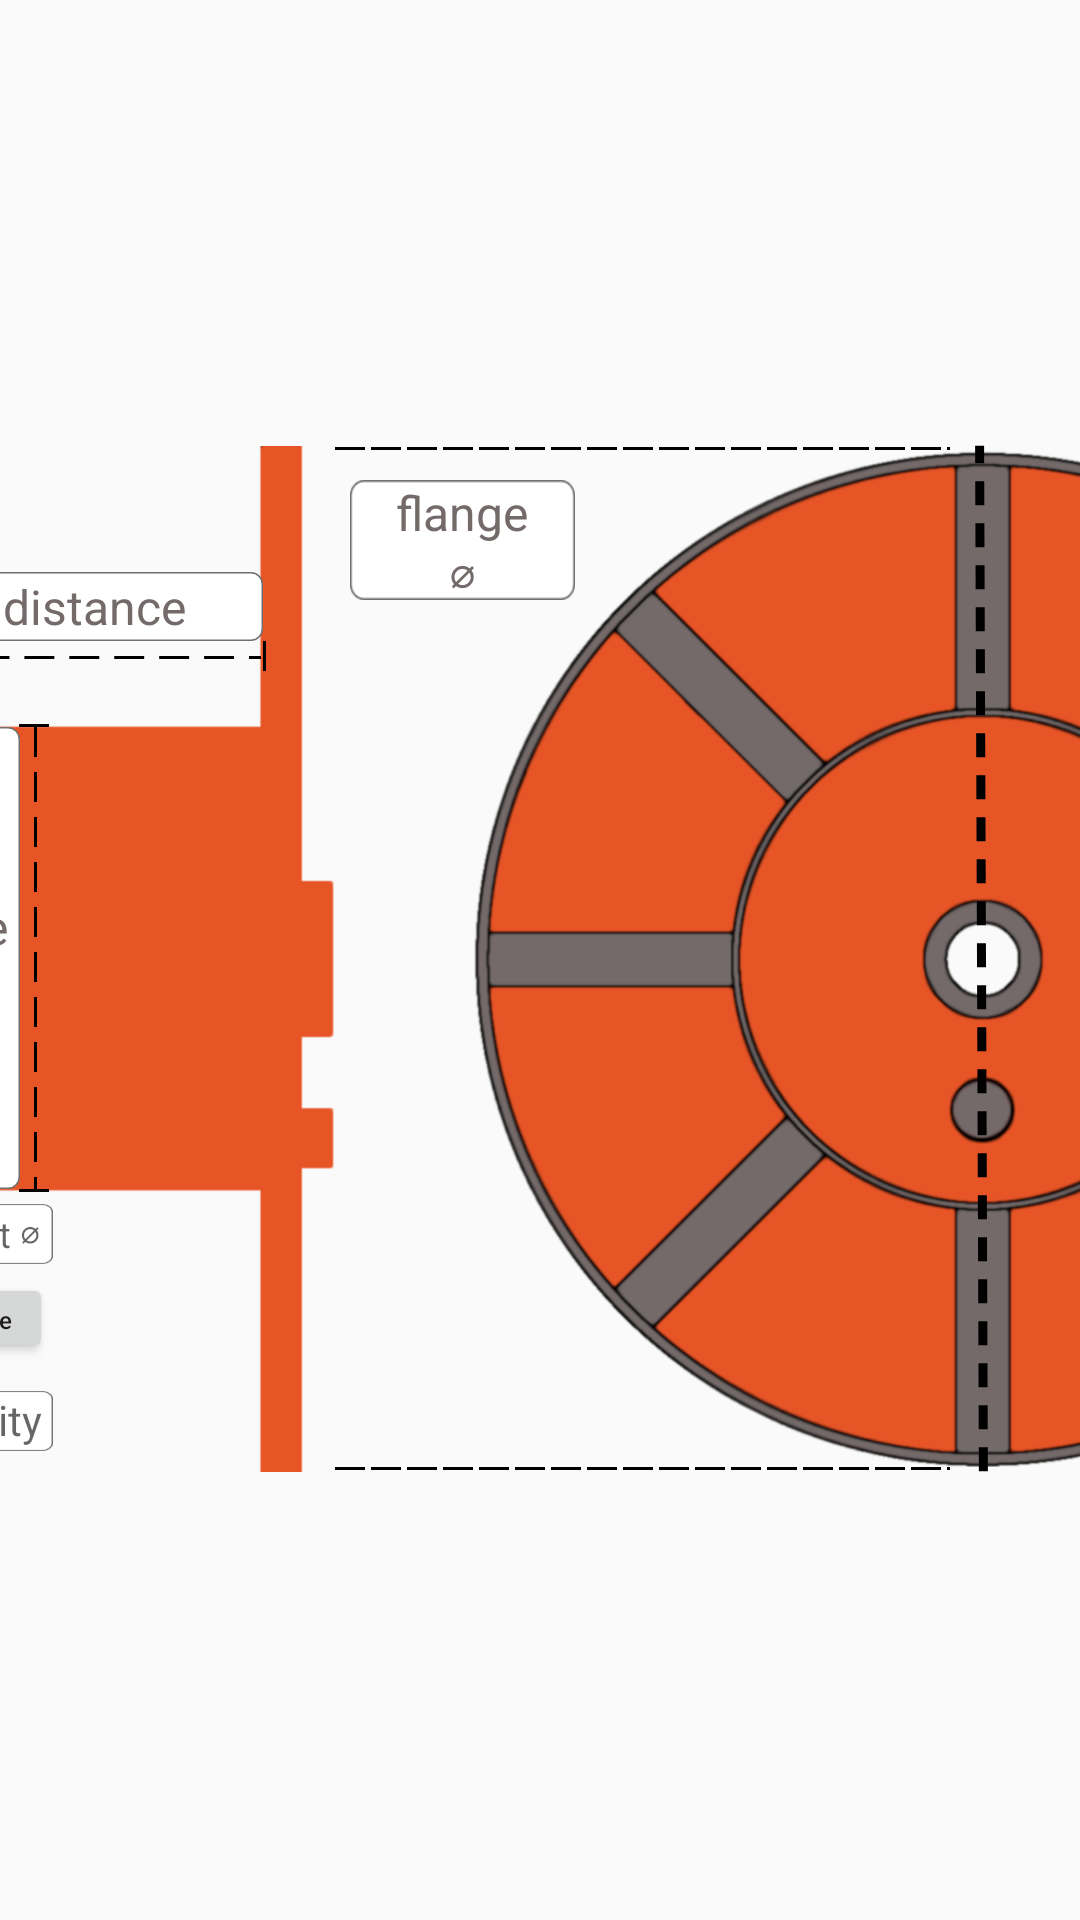

This screen was rendered from an Android layout file. Write that file and the resources it references.
<!-- AndroidManifest.xml: application theme Theme.AppCompat.Light -->
<!-- res/layout/activity_reel_capacity_calculator.xml -->
<?xml version="1.0" encoding="utf-8"?>
<androidx.constraintlayout.widget.ConstraintLayout xmlns:android="http://schemas.android.com/apk/res/android"
    xmlns:app="http://schemas.android.com/apk/res-auto"
    xmlns:tools="http://schemas.android.com/tools"
    android:layout_width="match_parent"
    android:layout_height="match_parent"
    tools:context=".wholeReelOperations.reelCapacityCalculator.ReelCapacityCalculator">

    <ImageView
        android:id="@+id/spool1View"
        android:layout_width="wrap_content"
        android:layout_height="wrap_content"
        android:layout_marginStart="110dp"
        android:layout_marginTop="25dp"
        android:layout_marginEnd="23dp"
        android:layout_marginBottom="26dp"
        app:layout_constraintBottom_toBottomOf="parent"
        app:layout_constraintEnd_toStartOf="@+id/spool2View"
        app:layout_constraintStart_toStartOf="parent"
        app:layout_constraintTop_toTopOf="parent"
        app:srcCompat="@drawable/spool1" />

    <ImageView
        android:id="@+id/spool2View"
        android:layout_width="wrap_content"
        android:layout_height="wrap_content"
        android:layout_marginStart="23dp"
        android:layout_marginTop="26dp"
        android:layout_marginEnd="110dp"
        android:layout_marginBottom="27dp"
        app:layout_constraintBottom_toBottomOf="parent"
        app:layout_constraintEnd_toEndOf="parent"
        app:layout_constraintStart_toEndOf="@+id/spool1View"
        app:layout_constraintTop_toTopOf="parent"
        app:srcCompat="@drawable/spool2" />

    <EditText
        android:id="@+id/flangeInnerDistanceText"
        android:layout_width="200dp"
        android:layout_height="23dp"
        android:layout_marginStart="24dp"
        android:layout_marginTop="42dp"
        android:layout_marginEnd="24dp"
        android:background="@drawable/rectangle1"
        android:ems="10"
        android:hint="flange inner distance"
        android:inputType="text"
        android:textAlignment="center"
        android:textColorHint="#746A6A"
        android:textSize="16sp"
        app:layout_constraintEnd_toEndOf="@+id/spool1View"
        app:layout_constraintStart_toStartOf="@+id/spool1View"
        app:layout_constraintTop_toTopOf="@+id/spool1View" />

    <EditText
        android:id="@+id/gapText"
        android:layout_width="15dp"
        android:layout_height="30dp"
        android:layout_marginStart="24dp"
        android:layout_marginEnd="209dp"
        android:layout_marginBottom="313dp"
        android:background="@drawable/rectangle2"
        android:ems="10"
        android:hint="@string/gap"
        android:inputType="numberDecimal"
        android:textAlignment="center"
        android:textColorHint="#746A6A"
        android:textSize="8sp"
        app:layout_constraintBottom_toBottomOf="@+id/spool1View"
        app:layout_constraintEnd_toEndOf="@+id/spool1View"
        app:layout_constraintStart_toStartOf="@+id/spool1View"
        app:layout_constraintTop_toTopOf="@+id/spool1View" />

    <ImageView
        android:id="@+id/imageView2"
        android:layout_width="wrap_content"
        android:layout_height="wrap_content"
        android:layout_marginStart="2dp"
        app:layout_constraintStart_toEndOf="@+id/gapText"
        app:layout_constraintTop_toTopOf="@+id/gapText"
        app:srcCompat="@drawable/line4" />

    <ImageView
        android:id="@+id/imageView4"
        android:layout_width="wrap_content"
        android:layout_height="wrap_content"
        app:layout_constraintBottom_toTopOf="@+id/imageView2"
        app:layout_constraintStart_toEndOf="@+id/gapText"
        app:srcCompat="@drawable/line12" />

    <ImageView
        android:id="@+id/imageView5"
        android:layout_width="wrap_content"
        android:layout_height="wrap_content"
        app:layout_constraintStart_toEndOf="@+id/gapText"
        app:layout_constraintTop_toBottomOf="@+id/imageView2"
        app:srcCompat="@drawable/line11" />

    <ImageView
        android:id="@+id/imageView6"
        android:layout_width="wrap_content"
        android:layout_height="wrap_content"
        android:layout_marginTop="5dp"
        app:layout_constraintEnd_toEndOf="@+id/flangeInnerDistanceText"
        app:layout_constraintStart_toStartOf="@+id/flangeInnerDistanceText"
        app:layout_constraintTop_toBottomOf="@+id/flangeInnerDistanceText"
        app:srcCompat="@drawable/line5" />

    <ImageView
        android:id="@+id/imageView7"
        android:layout_width="wrap_content"
        android:layout_height="wrap_content"
        app:layout_constraintEnd_toStartOf="@+id/flangeInnerDistanceText"
        app:layout_constraintTop_toBottomOf="@+id/flangeInnerDistanceText"
        app:srcCompat="@drawable/line6" />

    <ImageView
        android:id="@+id/imageView8"
        android:layout_width="wrap_content"
        android:layout_height="wrap_content"
        app:layout_constraintStart_toEndOf="@+id/flangeInnerDistanceText"
        app:layout_constraintTop_toBottomOf="@+id/flangeInnerDistanceText"
        app:srcCompat="@drawable/line7" />

    <EditText
        android:id="@+id/coreDiameterText"
        android:layout_width="39dp"
        android:layout_height="154dp"
        android:layout_marginTop="94dp"
        android:layout_marginBottom="95dp"
        android:background="@drawable/rectangle3"
        android:ems="10"
        android:hint="@string/core"
        android:inputType="text"
        android:textAlignment="center"
        android:textColorHint="#746A6A"
        android:textSize="16sp"
        app:layout_constraintBottom_toBottomOf="@+id/spool1View"
        app:layout_constraintEnd_toEndOf="@+id/spool1View"
        app:layout_constraintHorizontal_bias="0.497"
        app:layout_constraintStart_toStartOf="@+id/spool1View"
        app:layout_constraintTop_toTopOf="@+id/spool1View"
        app:layout_constraintVertical_bias="0.505" />

    <ImageView
        android:id="@+id/imageView9"
        android:layout_width="wrap_content"
        android:layout_height="wrap_content"
        android:layout_marginStart="5dp"
        app:layout_constraintBottom_toBottomOf="@+id/coreDiameterText"
        app:layout_constraintStart_toEndOf="@+id/coreDiameterText"
        app:layout_constraintTop_toTopOf="@+id/coreDiameterText"
        app:srcCompat="@drawable/line8" />

    <ImageView
        android:id="@+id/imageView10"
        android:layout_width="wrap_content"
        android:layout_height="wrap_content"
        app:layout_constraintBottom_toTopOf="@+id/imageView9"
        app:layout_constraintStart_toEndOf="@+id/coreDiameterText"
        app:srcCompat="@drawable/line9" />

    <ImageView
        android:id="@+id/imageView11"
        android:layout_width="wrap_content"
        android:layout_height="wrap_content"
        app:layout_constraintStart_toEndOf="@+id/coreDiameterText"
        app:layout_constraintTop_toBottomOf="@+id/imageView9"
        app:srcCompat="@drawable/line10" />

    <ImageView
        android:id="@+id/imageView12"
        android:layout_width="wrap_content"
        android:layout_height="wrap_content"
        app:layout_constraintBottom_toTopOf="@+id/spool2View"
        app:layout_constraintStart_toEndOf="@+id/spool1View"
        app:srcCompat="@drawable/line13" />

    <ImageView
        android:id="@+id/imageView13"
        android:layout_width="wrap_content"
        android:layout_height="wrap_content"
        app:layout_constraintStart_toEndOf="@+id/spool1View"
        app:layout_constraintTop_toBottomOf="@+id/spool2View"
        app:srcCompat="@drawable/line14" />

    <ImageView
        android:id="@+id/imageView14"
        android:layout_width="wrap_content"
        android:layout_height="wrap_content"
        app:layout_constraintBottom_toBottomOf="@+id/spool2View"
        app:layout_constraintEnd_toEndOf="@+id/spool2View"
        app:layout_constraintStart_toStartOf="@+id/spool2View"
        app:layout_constraintTop_toTopOf="@+id/spool2View"
        app:srcCompat="@drawable/line1" />

    <EditText
        android:id="@+id/flangeDiameterText"
        android:layout_width="75dp"
        android:layout_height="40dp"
        android:layout_marginStart="5dp"
        android:layout_marginTop="10dp"
        android:background="@drawable/rectangle4"
        android:ems="10"
        android:hint="@string/flange"
        android:inputType="numberDecimal"
        android:textAlignment="center"
        android:textColorHint="#746A6A"
        android:textSize="16sp"
        app:layout_constraintStart_toEndOf="@+id/spool1View"
        app:layout_constraintTop_toTopOf="@+id/spool2View" />

    <Button
        android:id="@+id/reelCapacityCalculationButton"
        android:layout_width="60dp"
        android:layout_height="30dp"
        android:layout_marginTop="3dp"
        android:onClick="calculate"
        android:text="calculate"
        android:textAlignment="center"
        android:textAllCaps="false"
        android:textSize="8sp"
        app:layout_constraintEnd_toEndOf="@+id/productDiameterText"
        app:layout_constraintStart_toStartOf="@+id/productDiameterText"
        app:layout_constraintTop_toBottomOf="@+id/productDiameterText" />

    <EditText
        android:id="@+id/productDiameterText"
        android:layout_width="60dp"
        android:layout_height="20dp"
        android:layout_marginTop="5dp"
        android:background="@drawable/rectangle4"
        android:ems="10"
        android:hint="product ⌀"
        android:inputType="number|numberDecimal"
        android:textAlignment="center"
        android:textSize="12sp"
        app:layout_constraintEnd_toEndOf="@+id/spool1View"
        app:layout_constraintStart_toStartOf="@+id/spool1View"
        app:layout_constraintTop_toBottomOf="@+id/coreDiameterText" />

    <TextView
        android:id="@+id/capacityResultText"
        android:layout_width="60dp"
        android:layout_height="20dp"
        android:layout_marginTop="3dp"
        android:background="@drawable/rectangle4"
        android:hint="capacity"
        android:textAlignment="center"
        app:layout_constraintBottom_toBottomOf="@+id/imageView13"
        app:layout_constraintEnd_toEndOf="@+id/productDiameterText"
        app:layout_constraintHorizontal_bias="1.0"
        app:layout_constraintStart_toStartOf="@+id/productDiameterText"
        app:layout_constraintTop_toBottomOf="@+id/reelCapacityCalculationButton" />


</androidx.constraintlayout.widget.ConstraintLayout>
<!-- resources referenced by this layout -->
<resources>
  <!-- drawable line1: png bitmap (drawable-hdpi, 9893 bytes) -->
  <!-- drawable line10: png bitmap (drawable-mdpi, 89 bytes) -->
  <!-- drawable line11: png bitmap (drawable-ldpi, 90 bytes) -->
  <!-- drawable line12: png bitmap (drawable-hdpi, 95 bytes) -->
  <!-- drawable line13: png bitmap (drawable-hdpi, 144 bytes) -->
  <!-- drawable line14: png bitmap (drawable-mdpi, 120 bytes) -->
  <!-- drawable line4: png bitmap (drawable-hdpi, 105 bytes) -->
  <!-- drawable line5: png bitmap (drawable-hdpi, 163 bytes) -->
  <!-- drawable line6: png bitmap (drawable-xxxhdpi, 98 bytes) -->
  <!-- drawable line7: png bitmap (drawable-hdpi, 92 bytes) -->
  <!-- drawable line8: png bitmap (drawable-hdpi, 147 bytes) -->
  <!-- drawable line9: png bitmap (drawable-ldpi, 90 bytes) -->
  <!-- drawable rectangle1: png bitmap (drawable-hdpi, 815 bytes) -->
  <!-- drawable rectangle2: png bitmap (drawable-hdpi, 541 bytes) -->
  <!-- drawable rectangle3: png bitmap (drawable-hdpi, 944 bytes) -->
  <!-- drawable rectangle4: png bitmap (drawable-hdpi, 733 bytes) -->
  <!-- drawable spool1: png bitmap (drawable-hdpi, 7117 bytes) -->
  <!-- drawable spool2: png bitmap (drawable-hdpi, 104301 bytes) -->
  <string name="core">core\n⌀</string>
  <string name="flange">flange\n⌀</string>
  <string name="gap">g\na\np</string>
</resources>
